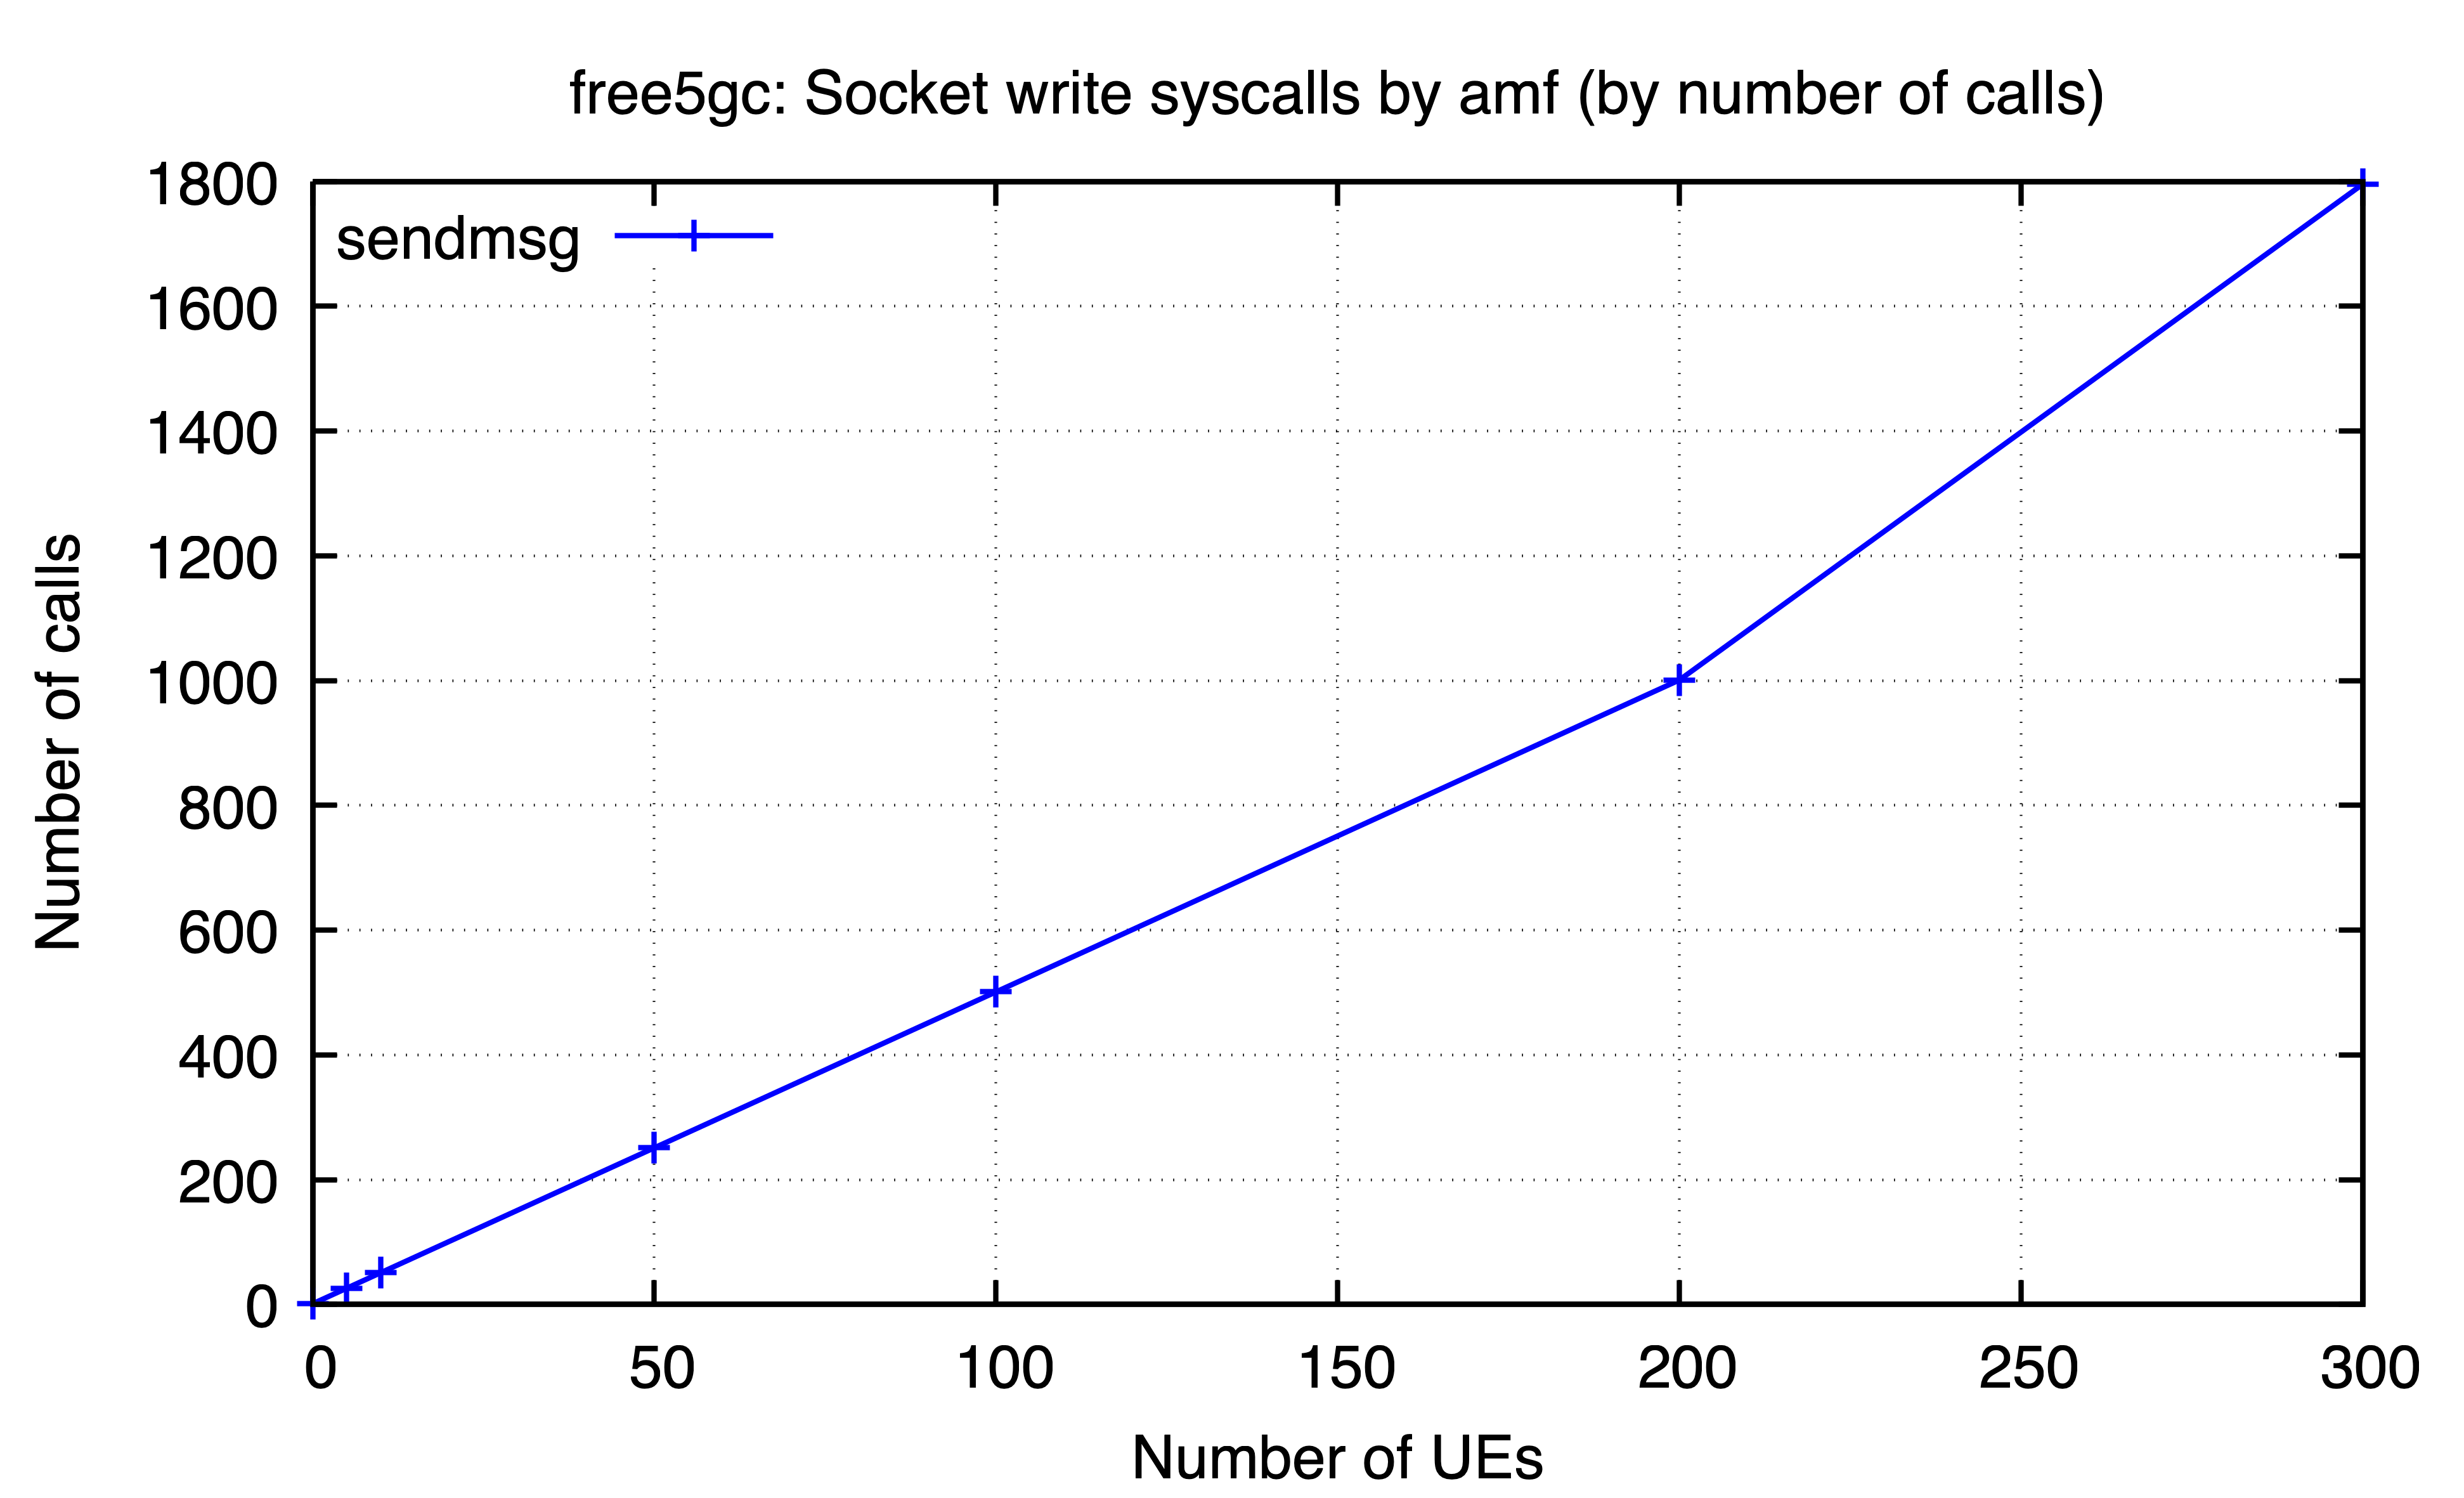

The file beside this chart, header and first rows:
ues, sendmsg
0, 1
5, 26
10, 51
50, 251
100, 501
200, 1001
300, 1796
